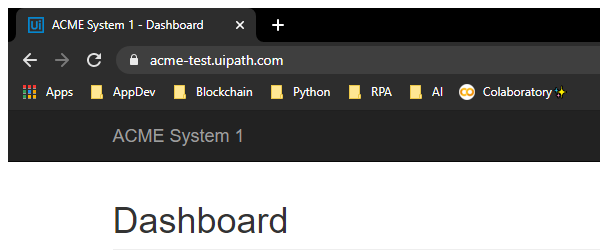
Task: Robotic Enterprise Framework
Workflow: LogoutFromSystem1

Step 1: Attach Browser System1 in window 'ACME System 1*' (chrome.exe)

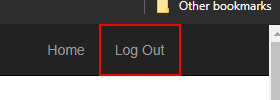
Step 2: click on the link 'Log Out'
